2-way image classification set "Dataset" from GitHub (CataAlTreilea/Drone_Rail_Detection); label vocabulary: drone, rails.

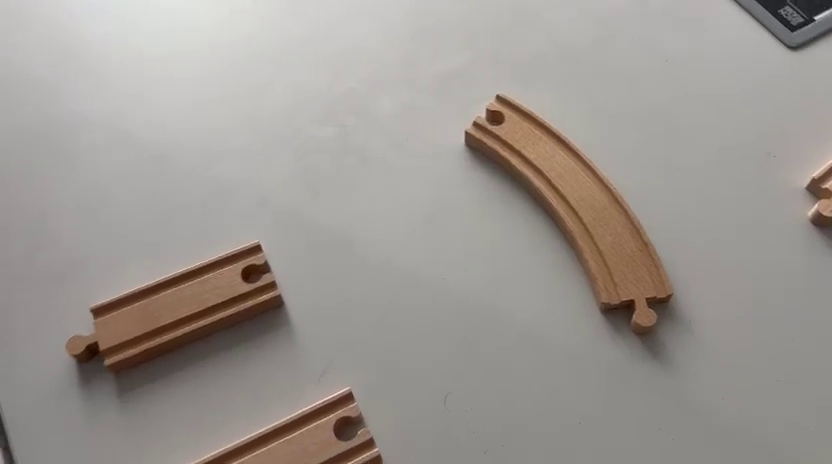
Label: rails

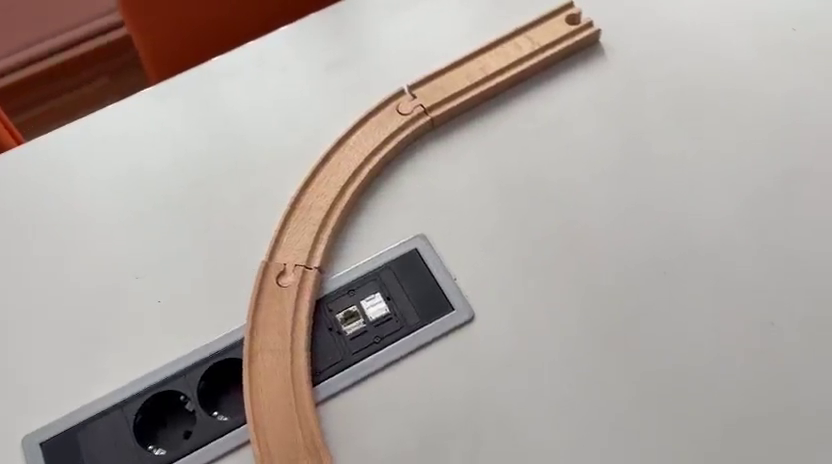
Label: rails

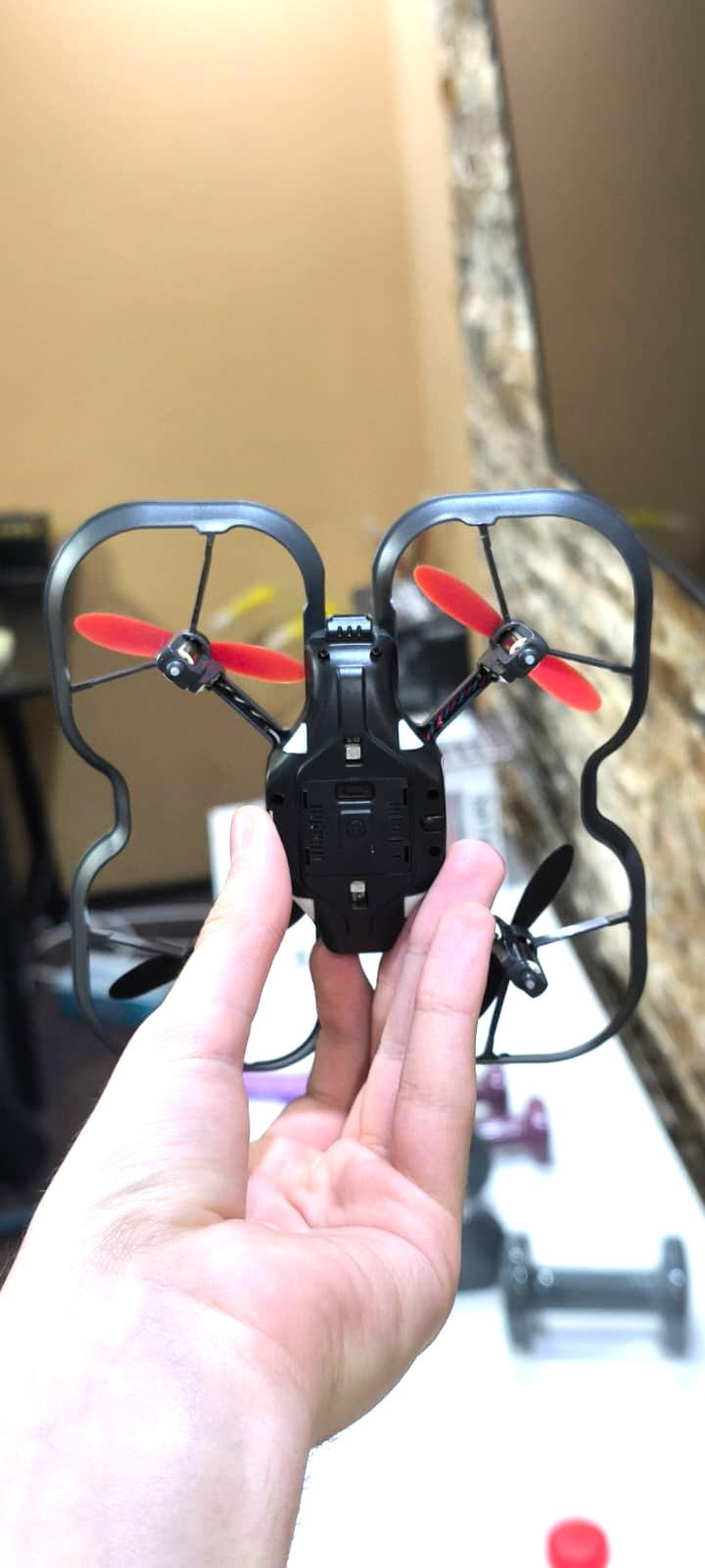
Label: drone

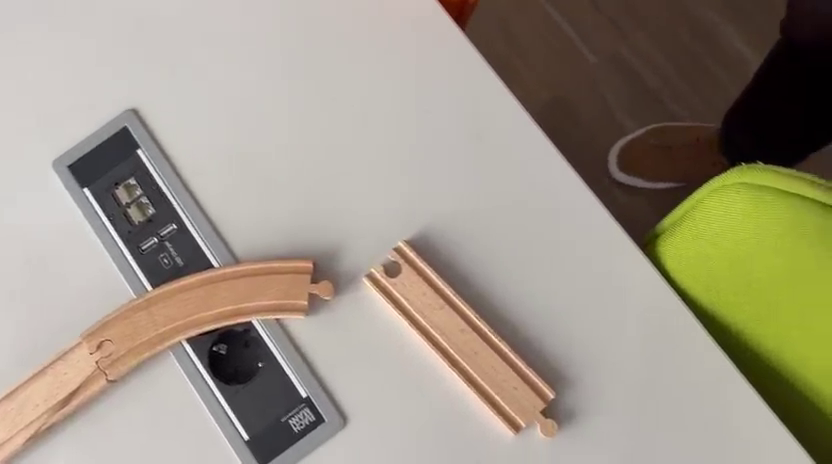
Label: rails

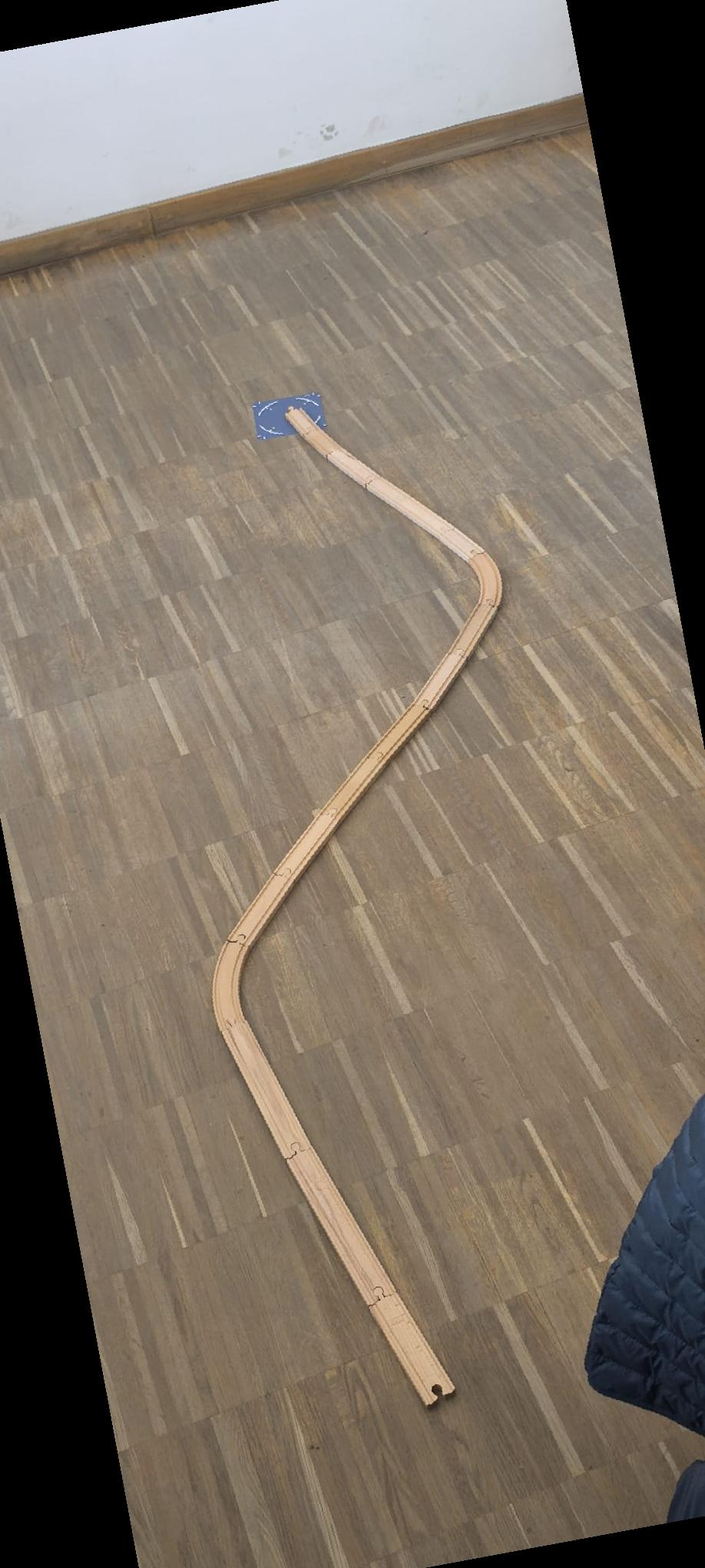
Label: rails

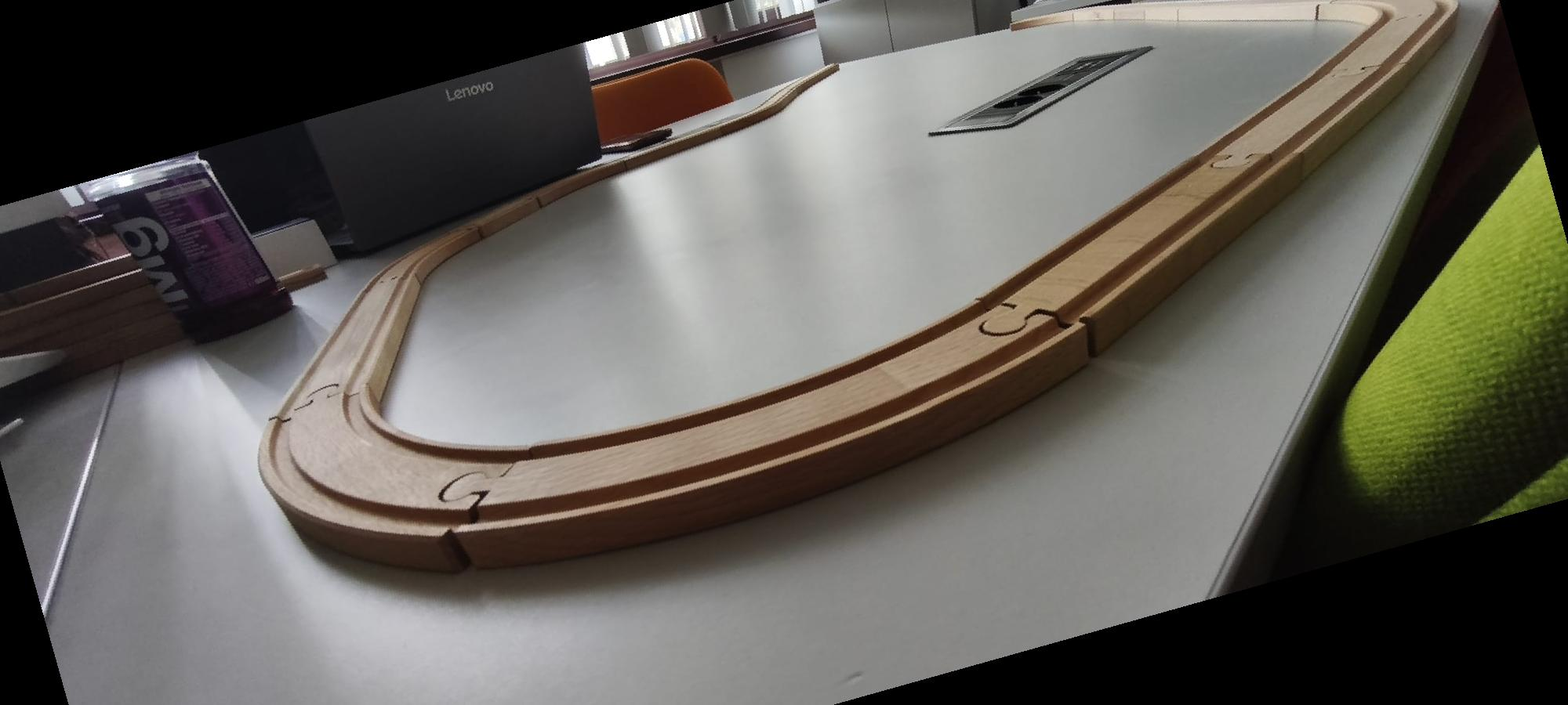
Label: rails
